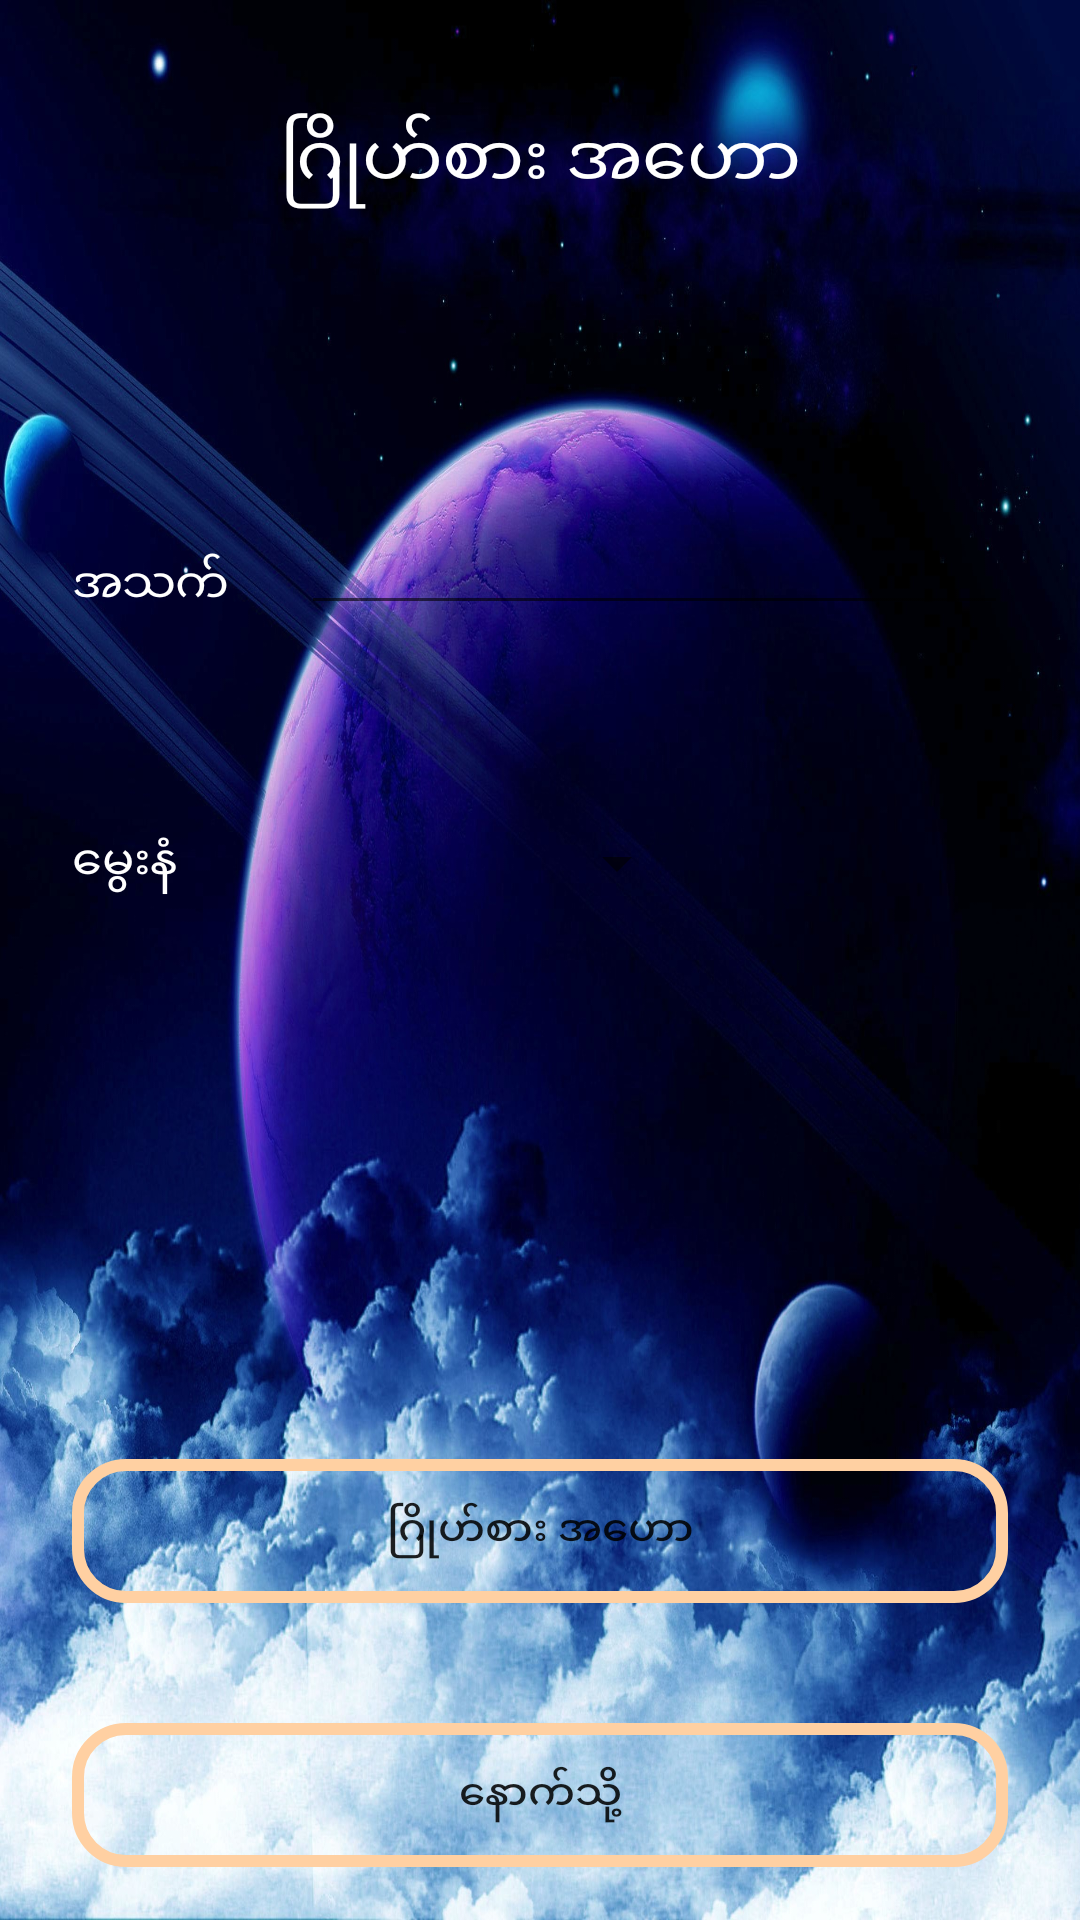

The Android layout XML behind this screen, and the referenced resources:
<!-- AndroidManifest.xml: application theme Theme.Astrologer -->
<!-- res/layout/fragment_josarr.xml -->
<?xml version="1.0" encoding="utf-8"?>
<androidx.constraintlayout.widget.ConstraintLayout xmlns:android="http://schemas.android.com/apk/res/android"
    xmlns:app="http://schemas.android.com/apk/res-auto"
    xmlns:tools="http://schemas.android.com/tools"
    android:layout_width="match_parent"
    android:layout_height="match_parent"
    android:background="@drawable/astrologer19"
    tools:context=".MainActivity">

    <TextView
        android:id="@+id/tv_head"
        android:layout_width="0dp"
        android:layout_height="60dp"
        android:layout_marginTop="@dimen/margin_big"
        android:gravity="center"
        android:text="@string/btn3"
        android:textAppearance="@style/Theme.Astrologer.HeadLine"
        app:layout_constraintEnd_toEndOf="parent"
        app:layout_constraintStart_toStartOf="parent"
        app:layout_constraintTop_toTopOf="parent" />

    <TextView
        android:id="@+id/tv_age"
        android:layout_width="0dp"
        android:layout_height="wrap_content"
        android:layout_marginStart="@dimen/margin_big"
        android:layout_marginTop="@dimen/margin_100"
        android:text="@string/age"
        android:textAppearance="@style/Theme.Astrologer.Body"
        app:layout_constraintStart_toStartOf="parent"
        app:layout_constraintTop_toBottomOf="@+id/tv_head" />

    <EditText
        android:id="@+id/et_age"
        android:layout_width="0dp"
        android:layout_height="wrap_content"
        android:layout_marginStart="@dimen/margin_big"
        android:layout_marginEnd="@dimen/margin_big"
        android:inputType="number"
        android:textColor="@color/white"
        android:layout_marginTop="@dimen/margin_85"
        app:layout_constraintEnd_toEndOf="parent"
        app:layout_constraintStart_toEndOf="@+id/tv_age"
        app:layout_constraintBottom_toBottomOf="@id/tv_age"
        app:layout_constraintTop_toBottomOf="@+id/tv_head" />

    <TextView
        android:id="@+id/tv_day"
        android:layout_width="0dp"
        android:layout_height="wrap_content"
        android:layout_marginTop="@dimen/margin_70"
        android:text="@string/day"
        android:textAppearance="@style/Theme.Astrologer.Body"
        app:layout_constraintStart_toStartOf="@+id/tv_age"
        app:layout_constraintTop_toBottomOf="@+id/tv_age" />

    <Spinner
        android:id="@+id/spn_day"
        android:layout_width="130dp"
        android:layout_height="0dp"
        android:layout_marginEnd="@dimen/margin_90"
        android:layout_marginTop="@dimen/margin_70"
        app:layout_constraintEnd_toEndOf="parent"
        app:layout_constraintStart_toEndOf="@id/tv_day"
        app:layout_constraintTop_toBottomOf="@+id/tv_age"
        app:layout_constraintBottom_toBottomOf="@+id/tv_day"/>

    <LinearLayout
        android:layout_width="match_parent"
        android:layout_height="wrap_content"
        android:orientation="vertical"
        android:layout_marginTop="@dimen/margin_80"
        app:layout_constraintBottom_toBottomOf="parent"
        app:layout_constraintEnd_toEndOf="parent"
        app:layout_constraintStart_toStartOf="@id/tv_day"
        app:layout_constraintTop_toBottomOf="@+id/tv_day">

        <Button
            android:id="@+id/btn_josarr"
            android:layout_width="match_parent"
            android:layout_height="wrap_content"
            android:layout_marginStart="@dimen/margin_big"
            android:layout_marginTop="@dimen/margin_90"
            android:layout_marginEnd="@dimen/margin_big"
            android:background="@drawable/bg_forward"
            android:text="@string/btn3" />

        <Button
            android:id="@+id/btn_back"
            android:layout_width="match_parent"
            android:layout_height="wrap_content"
            android:layout_marginStart="@dimen/margin_big"
            android:layout_marginTop="@dimen/margin_40"
            android:layout_marginEnd="@dimen/margin_big"
            android:background="@drawable/bg_forward"
            android:text="@string/btn_back"
            app:layout_constraintStart_toStartOf="@+id/btnmahar"
            app:layout_constraintTop_toBottomOf="@+id/btnmahar" />
    </LinearLayout>
</androidx.constraintlayout.widget.ConstraintLayout>
<!-- resources referenced by this layout -->
<resources>
  <color name="white">#FFFFFFFF</color>
  <dimen name="margin_100">100dp</dimen>
  <dimen name="margin_40">40dp</dimen>
  <dimen name="margin_70">70dp</dimen>
  <dimen name="margin_80">80dp</dimen>
  <dimen name="margin_85">85dp</dimen>
  <dimen name="margin_90">90dp</dimen>
  <dimen name="margin_big">24dp</dimen>
  <!-- drawable astrologer19: jpg bitmap (drawable-v24, 552812 bytes) -->
  <!-- drawable bg_forward (drawable) -->
  <?xml version="1.0" encoding="utf-8"?>
  <shape xmlns:android="http://schemas.android.com/apk/res/android">
      <corners android:radius="@dimen/margin_normal"></corners>
      <stroke android:color="#FFD0A2" android:width="@dimen/margin_x_tiny"/>
  </shape>
  <string name="age">အသက်</string>
  <string name="btn3">ဂြိုဟ်စား အဟော</string>
  <string name="btn_back">နောက်သို့</string>
  <string name="day">မွေးနံ</string>
  <style name="Theme.Astrologer.Body">
          <item name="fontFamily">@font/open_sans_bold</item>
          <item name="android:textSize">16sp</item>
          <item name="android:letterSpacing">-0.02</item>
          <item name="android:textColor">#FFFFFF</item>
      </style>
  <style name="Theme.Astrologer.HeadLine">
          <item name="fontFamily">@font/open_sans_bold</item>
          <item name="android:textSize">24sp</item>
          <item name="android:letterSpacing">-0.01</item>
          <item name="android:textColor">#FFFFFF</item>
      </style>
  <style name="Theme.Astrologer" parent="Theme.MaterialComponents.DayNight.NoActionBar">
          
          <item name="colorPrimary">@color/purple_500</item>
          <item name="colorPrimaryVariant">@color/purple_700</item>
          <item name="colorOnPrimary">@color/white</item>
          
          <item name="colorSecondary">@color/teal_200</item>
          <item name="colorSecondaryVariant">@color/teal_700</item>
          <item name="colorOnSecondary">@color/black</item>
          
          <item name="android:statusBarColor" tools:targetApi="l">?attr/colorPrimaryVariant</item>
          
      </style>
  <dimen name="margin_normal">16dp</dimen>
  <dimen name="margin_x_tiny">4dp</dimen>
  <color name="purple_500">#0e335d</color>
  <color name="purple_700">#FF3700B3</color>
  <color name="teal_200">#FF03DAC5</color>
  <color name="teal_700">#FF018786</color>
  <color name="black">#FFFFFFFF</color>
</resources>
